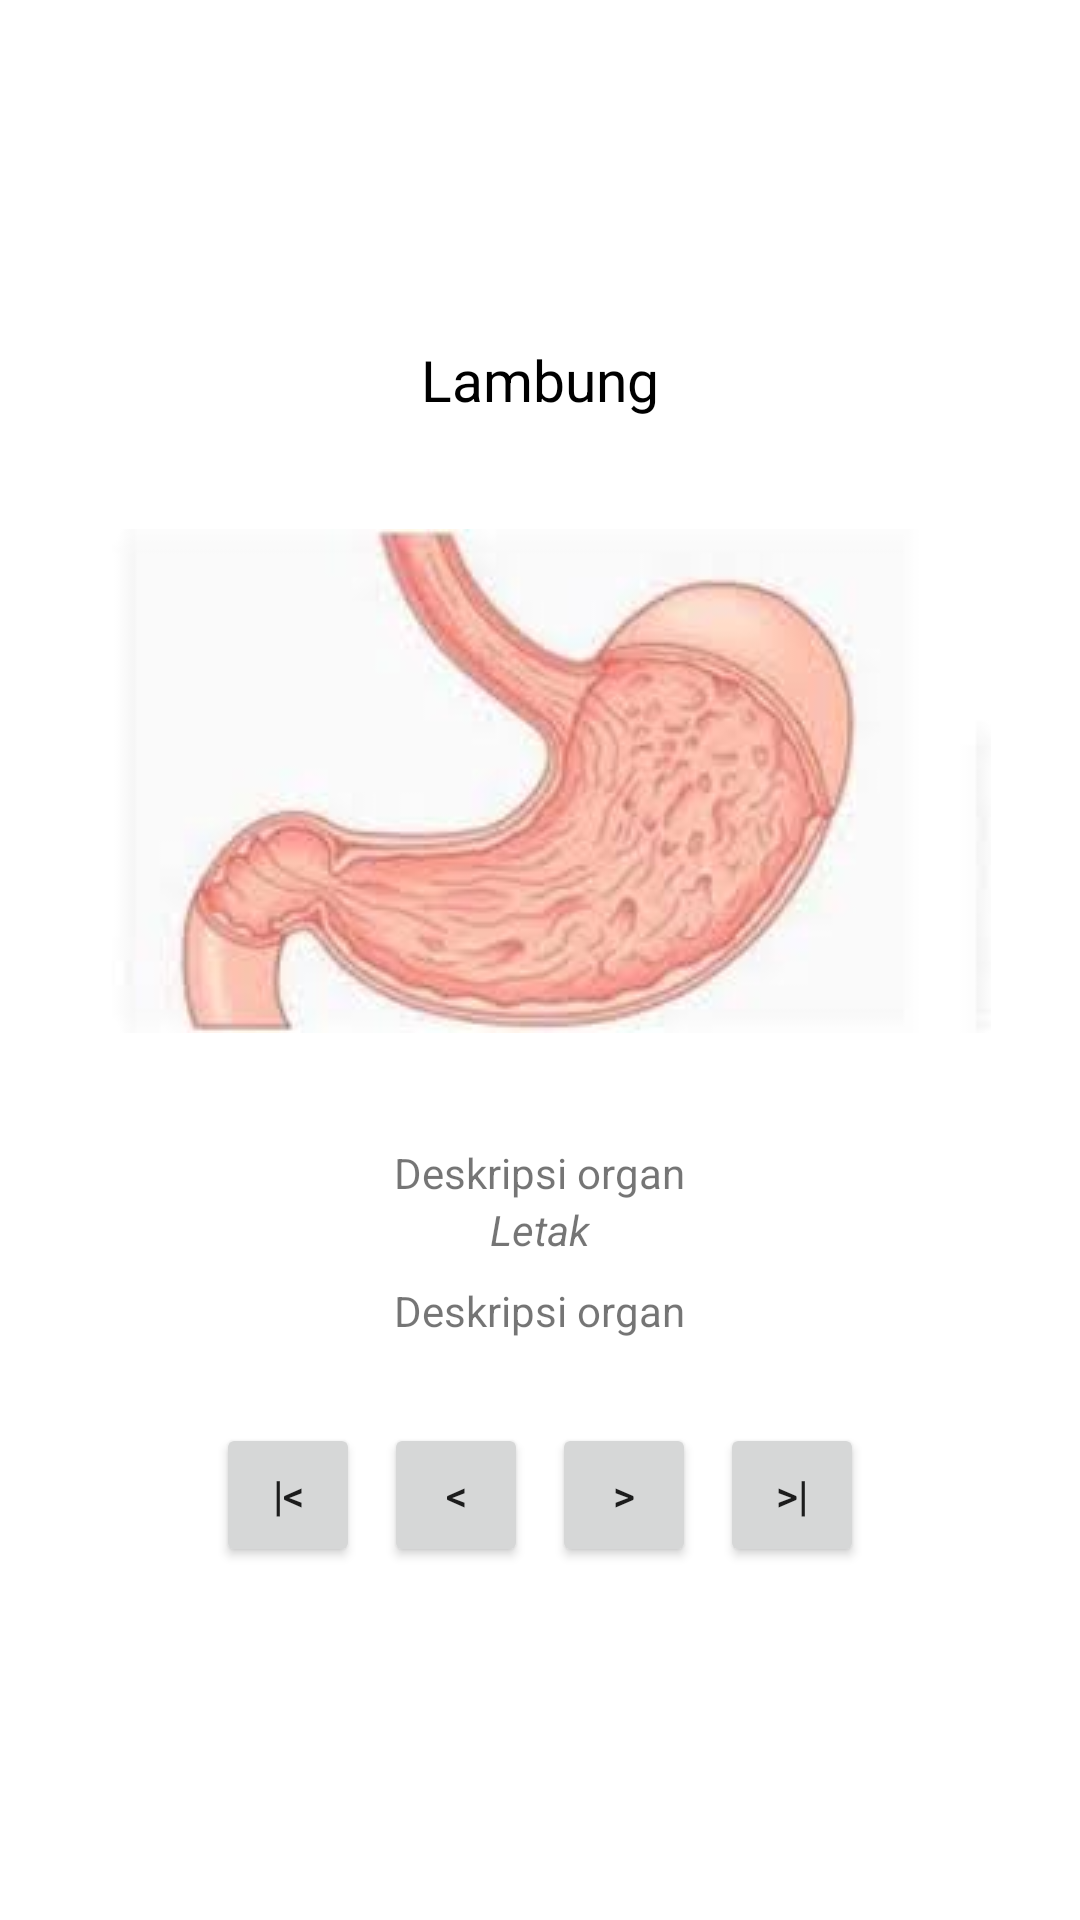

Reconstruct the res/layout file that produces this screen, plus the resources it refers to.
<!-- AndroidManifest.xml: application theme Theme.OrganTubuh -->
<!-- res/layout/activiry_profile_nama.xml -->
<?xml version="1.0" encoding="utf-8"?>
<LinearLayout
    xmlns:android="http://schemas.android.com/apk/res/android"
    xmlns:app="http://schemas.android.com/apk/res-auto"
    xmlns:tools="http://schemas.android.com/tools"
    android:layout_width="match_parent"
    android:layout_height="match_parent"
    android:orientation="vertical"
    android:gravity="center"
    android:background="@drawable/background2"
    android:padding="24dp"
    tools:context=".MainActivity">

    <TextView
        android:id="@+id/txJudul"
        android:layout_width="wrap_content"
        android:layout_height="wrap_content"
        android:text="Lambung"
        android:textColor="@color/black"
        android:textSize="19sp"
        android:layout_marginBottom="24dp"
        />

    <ImageView
        android:id="@+id/gambarOrgan"
        android:layout_width="wrap_content"
        android:layout_height="194dp"
        android:layout_marginBottom="16dp"
        android:scaleType="fitCenter"
        android:src="@drawable/pn_lambung" />

    <TextView
        android:id="@+id/txNama"
        android:layout_marginTop="8dp"
        android:layout_width="wrap_content"
        android:layout_height="wrap_content"
        android:gravity="center"
        android:text="Deskripsi organ" />
    <TextView
        android:id="@+id/txLetak"
        android:layout_width="wrap_content"
        android:layout_height="wrap_content"
        android:textStyle="italic"
        android:text="Letak" />
    <TextView
        android:id="@+id/txDeskripsi"
        android:layout_marginTop="8dp"
        android:layout_width="wrap_content"
        android:layout_height="wrap_content"
        android:gravity="center"
        android:text="Deskripsi organ" />

    <LinearLayout
        android:layout_marginTop="24dp"
        android:layout_width="match_parent"
        android:layout_height="wrap_content"
        android:orientation="horizontal"
        android:gravity="center"
        >
        <Button
            android:id="@+id/btnPertama"
            android:layout_width="wrap_content"
            android:layout_height="wrap_content"
            style="@style/Widget.AppCompat.Button.Small"
            android:text="|&lt;"
            android:layout_margin="4dp"
            />
        <Button
            android:id="@+id/btnSebelumnya"
            android:layout_width="wrap_content"
            android:layout_height="wrap_content"
            style="@style/Widget.AppCompat.Button.Small"
            android:text="&lt;"
            android:layout_margin="4dp"
            />
        <Button
            android:id="@+id/btnBerikutnya"
            android:layout_width="wrap_content"
            android:layout_height="wrap_content"
            style="@style/Widget.AppCompat.Button.Small"
            android:text="&gt;"
            android:layout_margin="4dp"
            />
        <Button
            android:id="@+id/btnTerakhir"
            android:layout_width="wrap_content"
            android:layout_height="wrap_content"
            style="@style/Widget.AppCompat.Button.Small"
            android:text="&gt;|"
            android:layout_margin="4dp"
            />
    </LinearLayout>
</LinearLayout>
<!-- resources referenced by this layout -->
<resources>
  <!-- drawable pn_lambung: jpg bitmap (drawable, 5031 bytes) -->
  <style name="Theme.OrganTubuh" parent="Theme.MaterialComponents.DayNight.DarkActionBar">
          
          <item name="colorPrimary">@color/purple_500</item>
          <item name="colorPrimaryVariant">@color/purple_700</item>
          <item name="colorOnPrimary">@color/white</item>
          
          <item name="colorSecondary">@color/teal_200</item>
          <item name="colorSecondaryVariant">@color/teal_700</item>
          <item name="colorOnSecondary">@color/black</item>
          
          <item name="android:statusBarColor" tools:targetApi="l">?attr/colorPrimaryVariant</item>
          
      </style>
  <!-- not gathered from this repository: default colours our renderer supplied (Android Studio template values) -->
  <color name="purple_500">#FF6200EE</color>
  <color name="purple_700">#FF3700B3</color>
  <color name="teal_200">#FF03DAC5</color>
  <color name="teal_700">#FF018786</color>
  <color name="black">#FF000000</color>
  <color name="white">#FFFFFFFF</color>
</resources>
